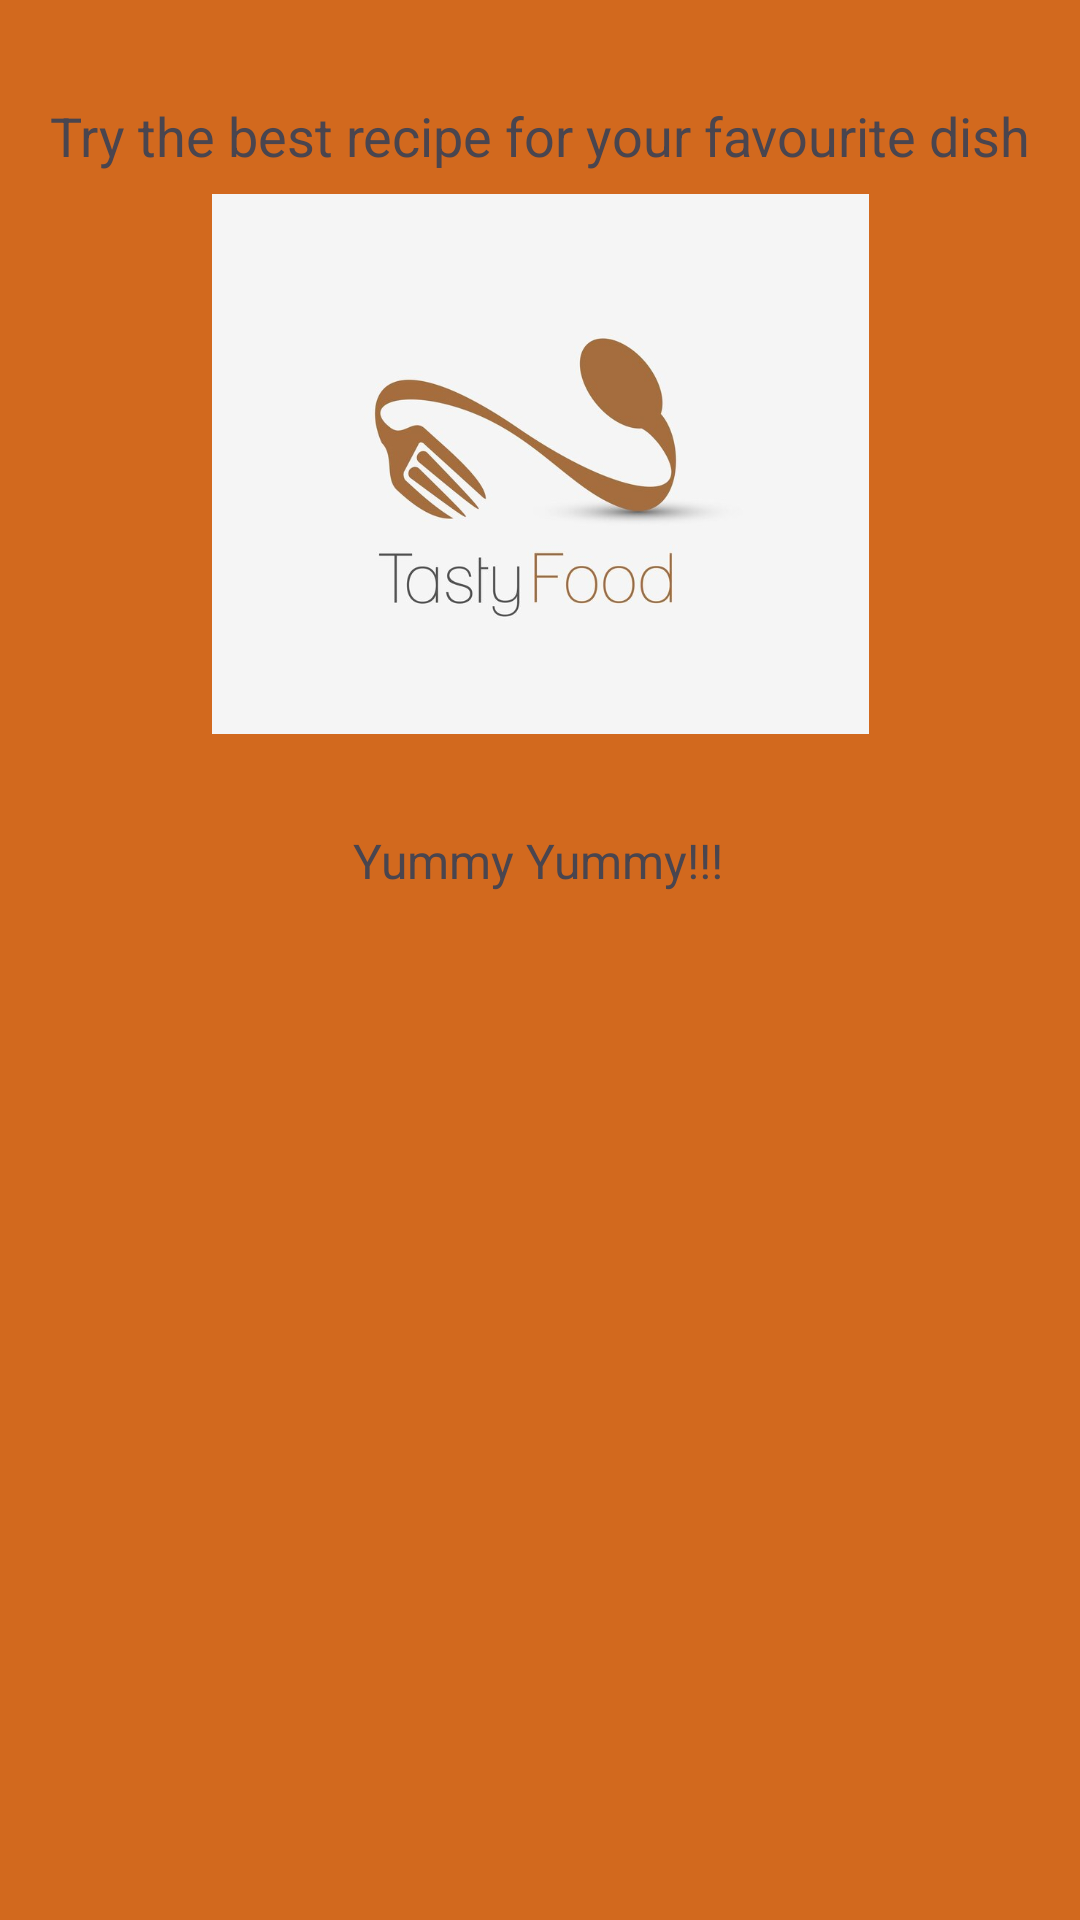

The Android layout XML behind this screen, and the referenced resources:
<!-- AndroidManifest.xml: application theme Theme.My_mvvm_task -->
<!-- res/layout/activity_main.xml -->
<?xml version="1.0" encoding="utf-8"?>
<androidx.constraintlayout.widget.ConstraintLayout xmlns:android="http://schemas.android.com/apk/res/android"
    xmlns:app="http://schemas.android.com/apk/res-auto"
    xmlns:tools="http://schemas.android.com/tools"
    android:id="@+id/main"
    android:layout_width="match_parent"
    android:layout_height="match_parent"
    android:background="#D2691E"
    tools:context=".ui.activity.MainActivity">

    <ImageView
        android:id="@+id/TastyFood"
        android:layout_width="219dp"
        android:layout_height="0dp"
        android:layout_marginBottom="388dp"
        app:layout_constraintBottom_toBottomOf="parent"
        app:layout_constraintEnd_toEndOf="parent"
        app:layout_constraintStart_toStartOf="parent"
        app:layout_constraintTop_toBottomOf="@+id/spashscrrentext"
        app:srcCompat="@drawable/ecipe" />

    <TextView
        android:id="@+id/spashscrrentext"
        android:layout_width="wrap_content"
        android:layout_height="wrap_content"
        android:layout_marginTop="33dp"
        android:text="Try the best recipe for your favourite dish"
        android:textSize="18dp"
        app:layout_constraintBottom_toTopOf="@+id/TastyFood"
        app:layout_constraintEnd_toEndOf="parent"
        app:layout_constraintStart_toStartOf="parent"
        app:layout_constraintTop_toTopOf="parent" />

    <TextView
        android:id="@+id/textView2"
        android:layout_width="wrap_content"
        android:layout_height="wrap_content"
        android:layout_marginTop="24dp"
        android:text="Yummy Yummy!!!"
        android:textSize="16dp"
        app:layout_constraintEnd_toEndOf="@+id/TastyFood"
        app:layout_constraintHorizontal_bias="0.494"
        app:layout_constraintStart_toStartOf="@+id/TastyFood"
        app:layout_constraintTop_toBottomOf="@+id/TastyFood" />
</androidx.constraintlayout.widget.ConstraintLayout>
<!-- resources referenced by this layout -->
<resources>
  <!-- drawable ecipe: jpg bitmap (drawable, 23560 bytes) -->
  <style name="Theme.My_mvvm_task" parent="Base.Theme.My_mvvm_task" />
  <style name="Base.Theme.My_mvvm_task" parent="Theme.Material3.DayNight.NoActionBar">
          
          
      </style>
</resources>
